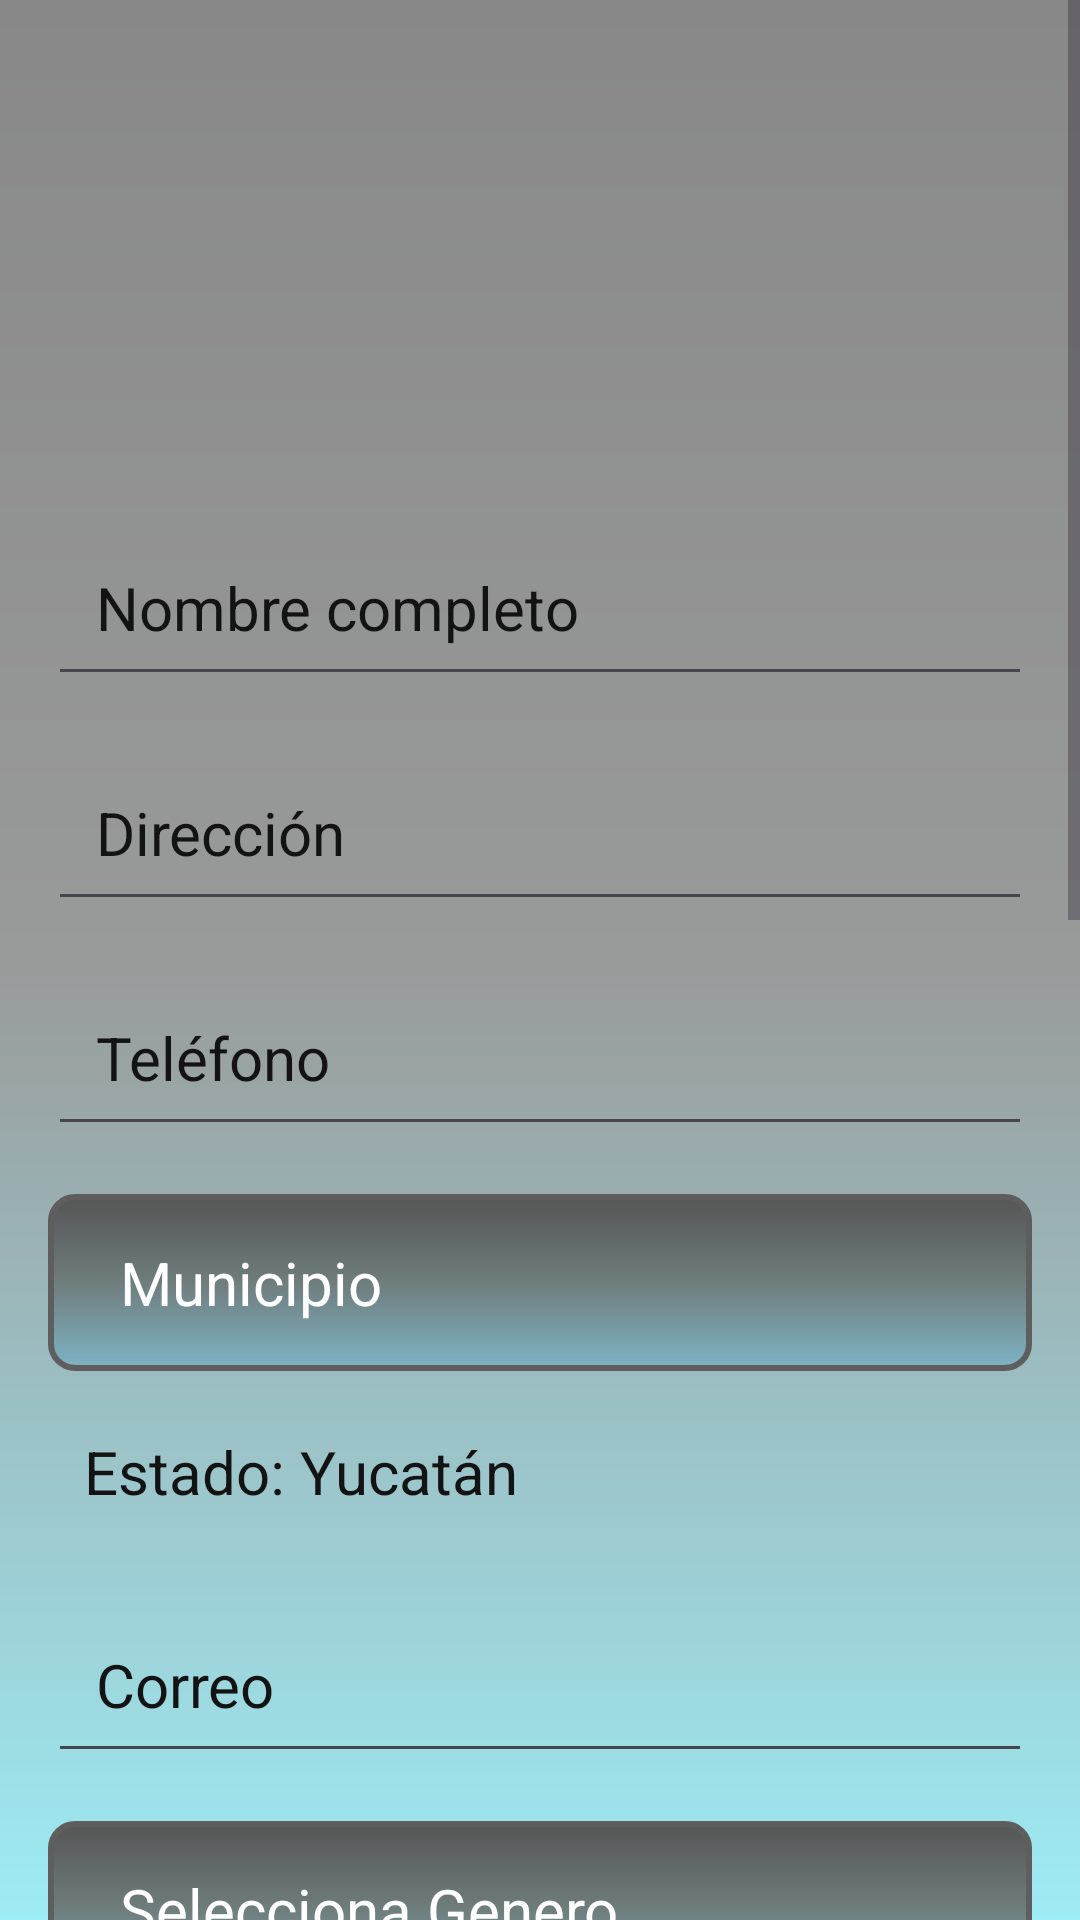

Layout XML and referenced resources for this Android screen:
<!-- AndroidManifest.xml: application theme Theme.Pasteleria -->
<!-- res/layout/activity_micuenta.xml -->
<?xml version="1.0" encoding="utf-8"?>
<RelativeLayout xmlns:android="http://schemas.android.com/apk/res/android"
    xmlns:app="http://schemas.android.com/apk/res-auto"
    xmlns:tools="http://schemas.android.com/tools"
    android:background="@drawable/color_fondo"
    android:layout_width="match_parent"
    android:layout_height="match_parent"
    tools:context=".micuenta">

    <ScrollView
        android:layout_width="match_parent"
        android:layout_height="match_parent">

        <LinearLayout
            android:layout_width="match_parent"
            android:layout_height="wrap_content"
            android:orientation="vertical"
            android:padding="16dp"
            android:gravity="center_horizontal">

            <ImageView
                android:id="@+id/imageView"
                android:layout_width="221dp"
                android:layout_height="117dp"
                android:layout_gravity="center"
                android:layout_marginTop="24dp"
                app:srcCompat="@drawable/register" />

            
            <EditText
                android:id="@+id/txtNombreCompleto"
                android:layout_width="match_parent"
                android:layout_height="wrap_content"
                android:layout_marginTop="16dp"
                android:inputType="textPersonName"
                android:hint="Nombre completo"
                android:textSize="20sp"
                android:padding="16dp"
                android:textColor="@color/Letra"
                android:textColorHint="@color/Letra"
                app:srcCompat="@drawable/color_fondo_spinner" />

            
            <EditText
                android:id="@+id/txtDireccion"
                android:layout_width="match_parent"
                android:layout_height="wrap_content"
                android:layout_marginTop="16dp"
                android:inputType="textPostalAddress"
                android:hint="Dirección"
                android:textSize="20sp"
                android:padding="16dp"
                android:textColor="@color/Letra"
                android:textColorHint="@color/Letra" />

            
            <EditText
                android:id="@+id/txtTelefono"
                android:layout_width="match_parent"
                android:layout_height="wrap_content"
                android:layout_marginTop="16dp"
                android:inputType="phone"
                android:hint="Teléfono"
                android:textSize="20sp"
                android:padding="16dp"
                android:textColor="@color/Letra"
                android:textColorHint="@color/Letra" />

            <Spinner
                android:id="@+id/spMunicipio"
                android:layout_width="match_parent"
                android:layout_height="wrap_content"
                android:entries="@array/municipios_yucatan"
                android:layout_marginTop="16dp"
                android:textSize="20sp"
                android:padding="16dp"
                android:textColor="@color/white"
                android:background="@drawable/color_fondo_spinner"
                android:popupBackground="@drawable/color_fondo_spinner"
                android:theme="@style/SpinnerItemStyle" />

            <TextView
                android:id="@+id/etEstado"
                android:layout_width="match_parent"
                android:layout_height="wrap_content"
                android:hint="Estado"
                android:text="Estado: Yucatán"
                android:focusable="false"
                android:layout_marginTop="8dp"
                android:padding="12dp"
                android:textSize="20sp"
                android:textColor="@color/Letra"
                />

            
            <EditText
                android:id="@+id/txtCorreo"
                android:layout_width="match_parent"
                android:layout_height="wrap_content"
                android:layout_marginTop="16dp"
                android:inputType="textEmailAddress"
                android:hint="Correo"
                android:textSize="20sp"
                android:padding="16dp"
                android:textColor="@color/Letra"
                android:textColorHint="@color/Letra" />

            
            <Spinner
                android:id="@+id/spinnerGenero"
                android:layout_width="match_parent"
                android:layout_height="wrap_content"
                android:entries="@array/genero_array"
                android:layout_marginTop="16dp"
                android:textSize="20sp"
                android:padding="16dp"
                android:textColor="@color/white"
                android:background="@drawable/color_fondo_spinner"
                android:popupBackground="@drawable/color_fondo_spinner"
                android:theme="@style/SpinnerItemStyle"
                />

            
            <EditText
                android:id="@+id/txtUsuari"
                android:layout_width="match_parent"
                android:layout_height="wrap_content"
                android:layout_marginTop="16dp"
                android:inputType="textPersonName"
                android:hint="Usuario"
                android:textSize="20sp"
                android:padding="16dp"
                android:textColor="@color/Letra"
                android:textColorHint="@color/Letra" />

            
            <EditText
                android:id="@+id/txtContra"
                android:layout_width="match_parent"
                android:layout_height="wrap_content"
                android:layout_marginTop="16dp"
                android:inputType="textPassword"
                android:hint="Contraseña"
                android:textSize="20sp"
                android:padding="16dp"
                android:textColor="@color/Letra"
                android:textColorHint="@color/Letra" />

            
            <EditText
                android:id="@+id/txtVeContra"
                android:layout_width="match_parent"
                android:layout_height="wrap_content"
                android:layout_marginTop="16dp"
                android:inputType="textPassword"
                android:hint="Verifica Contraseña"
                android:textSize="20sp"
                android:padding="16dp"
                android:textColor="@color/Letra"
                android:textColorHint="@color/Letra" />

            <TextView
                android:layout_width="wrap_content"
                android:layout_height="wrap_content"
                android:text="Selecciona tu Interés"
                android:textSize="20sp"
                android:textStyle="bold"
                />

            <GridLayout
                android:id="@+id/dlCategorias"
                android:layout_width="match_parent"
                android:layout_height="wrap_content"
                android:columnCount="2"
                android:layout_marginBottom="8dp"
                android:textSize="20sp"
                android:padding="8dp"
                >

                <CheckBox
                    android:id="@+id/cbPasteles"
                    android:layout_width="wrap_content"
                    android:layout_height="wrap_content"
                    android:text="Pasteles"
                    android:textSize="20sp"
                    android:padding="16dp"/>

                <CheckBox
                    android:id="@+id/cbTartas"
                    android:layout_width="wrap_content"
                    android:layout_height="wrap_content"
                    android:text="Tartas"
                    android:textSize="20sp"
                    android:padding="16dp"/>

                <CheckBox
                    android:id="@+id/cbCupCakes"
                    android:layout_width="wrap_content"
                    android:layout_height="wrap_content"
                    android:text="CupCakes"
                    android:textSize="20sp"
                    android:padding="16dp"/>

                <CheckBox
                    android:id="@+id/cbFrutas"
                    android:layout_width="wrap_content"
                    android:layout_height="wrap_content"
                    android:text="Frutas"
                    android:textSize="20sp"
                    android:padding="16dp"/>

                <CheckBox
                    android:id="@+id/cbTresLeches"
                    android:layout_width="wrap_content"
                    android:layout_height="wrap_content"
                    android:text="Tres Leches"
                    android:textSize="20sp"
                    android:padding="16dp"/>

                <CheckBox
                    android:id="@+id/cbGalletas"
                    android:layout_width="wrap_content"
                    android:layout_height="wrap_content"
                    android:text="Galletas"
                    android:textSize="20sp"
                    android:padding="16dp"/>

                <CheckBox
                    android:id="@+id/cbFondan"
                    android:layout_width="wrap_content"
                    android:layout_height="wrap_content"
                    android:text="Fondan"
                    android:textSize="20sp"
                    android:padding="16dp"/>

                <CheckBox
                    android:id="@+id/cbMenrengue"
                    android:layout_width="wrap_content"
                    android:layout_height="wrap_content"
                    android:text="Menrengue"
                    android:textSize="20sp"
                    android:padding="16dp"/>

                <CheckBox
                    android:id="@+id/cbChantilly"
                    android:layout_width="wrap_content"
                    android:layout_height="wrap_content"
                    android:text="Chantilly"
                    android:textSize="20sp"
                    android:padding="16dp"/>

            </GridLayout>

            
            <Button
                android:id="@+id/btnActualizar"
                android:layout_width="wrap_content"
                android:layout_height="wrap_content"
                android:layout_marginTop="24dp"
                android:text="Actualizar"
                android:textSize="20sp"
                android:paddingLeft="32dp"
                android:paddingRight="32dp"
                android:paddingTop="16dp"
                android:paddingBottom="16dp" />

        </LinearLayout>

    </ScrollView>

</RelativeLayout>
<!-- resources referenced by this layout -->
<resources>
  <string-array name="genero_array">
          <item>Selecciona Genero</item>
          <item>Masculino</item>
          <item>Femenino</item>
      </string-array>
  <color name="Letra">#131314</color>
  <color name="white">#FFFFFFFF</color>
  <!-- drawable color_fondo (drawable) -->
  <?xml version="1.0" encoding="utf-8"?>
  <shape xmlns:android="http://schemas.android.com/apk/res/android">
      <gradient
          android:angle="90"
          android:centerColor="#999a9a"
          android:endColor="#888888"
          android:startColor="#9eecf5"/>
  </shape>
  <!-- drawable color_fondo_spinner (drawable) -->
  <?xml version="1.0" encoding="utf-8"?>
  <shape xmlns:android="http://schemas.android.com/apk/res/android">
      <gradient
          android:angle="90"
          android:centerColor="#6f7d7d"
          android:endColor="#555555"
          android:startColor="#7eb3c5"/>
      <corners android:radius="8dp"/>
      <stroke android:width="2dp" android:color="#5e5e5e"/>
  </shape>
  <style name="SpinnerItemStyle">
          <item name="android:textColor">#FFFFFF</item>
          <item name="android:textSize">20sp</item>
      </style>
  <style name="Theme.Pasteleria" parent="Base.Theme.Pasteleria" />
  <style name="Base.Theme.Pasteleria" parent="Theme.Material3.DayNight.NoActionBar">
          
          
      </style>
</resources>
